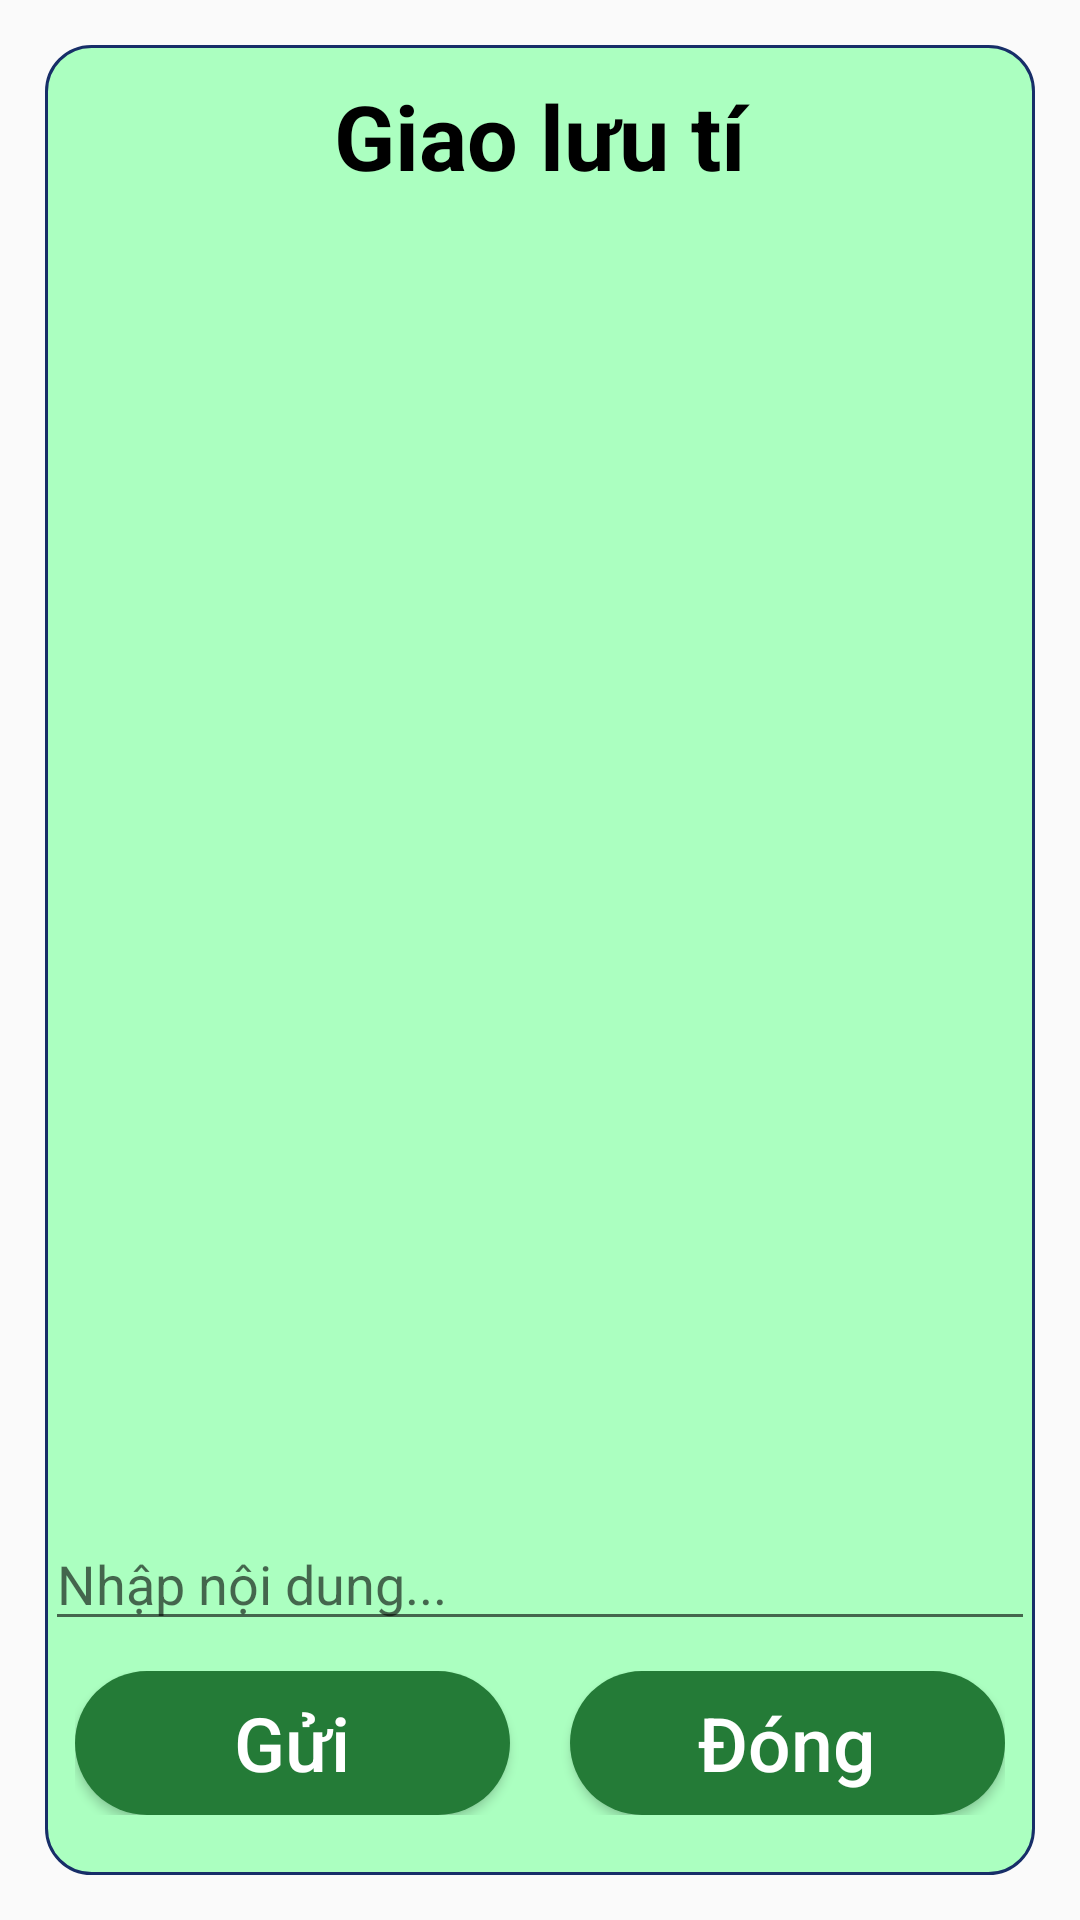

Android layout source for this screen:
<!-- AndroidManifest.xml: application theme Theme.GameDoiKhang -->
<!-- res/layout/dialog_chat.xml -->
<?xml version="1.0" encoding="utf-8"?>
<RelativeLayout xmlns:android="http://schemas.android.com/apk/res/android"
    xmlns:app="http://schemas.android.com/apk/res-auto"
    android:layout_width="match_parent"
    android:layout_height="match_parent"
    android:layout_marginLeft="5dp"
    android:layout_marginRight="5dp"
    android:gravity="center"
    android:padding="15dp">

    <LinearLayout
        android:layout_width="match_parent"
        android:layout_height="match_parent"
        android:orientation="vertical"
        android:background="@drawable/line_green">

        <LinearLayout
            android:layout_width="match_parent"
            android:layout_height="wrap_content"
            android:orientation="vertical"
            android:layout_marginTop="10dp"
            android:layout_marginBottom="10dp">

            <TextView
                android:layout_width="match_parent"
                android:layout_height="wrap_content"
                android:layout_marginLeft="20dp"
                android:layout_marginRight="20dp"
                android:textStyle="bold"
                android:textAlignment="center"
                android:textColor="@color/black"
                android:text="Giao lưu tí"
                android:textSize="30sp"/>


            <RelativeLayout
                android:layout_width="match_parent"
                android:layout_height="match_parent">

                <ListView
                    android:id="@+id/lstChat"
                    android:layout_width="match_parent"
                    android:layout_height="match_parent"
                    android:layout_above="@+id/edtChat"/>

                <EditText
                    android:id="@+id/edtChat"
                    android:layout_width="match_parent"
                    android:layout_height="wrap_content"
                    android:hint="Nhập nội dung..."
                    android:layout_above="@+id/llCongCu"
                    />
                <LinearLayout
                    android:id="@+id/llCongCu"
                    android:layout_alignParentBottom="true"
                    android:layout_width="match_parent"
                    android:layout_height="wrap_content"
                    android:orientation="horizontal"
                    android:padding="10dp"
                    >

                    <Button
                        android:layout_weight="1"
                        android:id="@+id/btnGuiChat"
                        android:layout_width="200dp"
                        android:layout_height="wrap_content"
                        android:background="@drawable/button_green"
                        android:layout_gravity="center"
                        android:textAlignment="center"
                        android:text="Gửi"
                        android:textAllCaps="false"
                        android:textColor="@color/white"
                        android:textSize="25sp" />

                    <Button
                        android:layout_weight="1"
                        android:layout_marginLeft="20dp"
                        android:textAlignment="center"
                        android:id="@+id/btnDongChat"
                        android:layout_width="200dp"
                        android:layout_height="wrap_content"
                        android:background="@drawable/button_green"
                        android:layout_gravity="center"
                        android:text="Đóng"
                        android:textAllCaps="false"
                        android:textColor="@color/white"
                        android:textSize="25sp" />
                </LinearLayout>

            </RelativeLayout>
        </LinearLayout>
    </LinearLayout>

</RelativeLayout>
<!-- resources referenced by this layout -->
<resources>
  <color name="black">#FF000000</color>
  <color name="white">#FFFFFFFF</color>
  <!-- drawable button_green (drawable-v24) -->
  <?xml version="1.0" encoding="utf-8"?>
  <shape xmlns:android="http://schemas.android.com/apk/res/android"
      android:shape="rectangle">
  
      <corners
          android:radius="50dp"/>
      <solid
          android:color="@color/colorGreen"/>
  </shape>
  <!-- drawable line_green (drawable-v24) -->
  <?xml version="1.0" encoding="utf-8"?>
  <shape xmlns:android="http://schemas.android.com/apk/res/android">
      <stroke
          android:color="#FF172E68"
          android:width="1dp"/>
      <solid
          android:color="@color/colorGreenLight"/>
      <corners
          android:radius="15dp"/>
  </shape>
  <style name="Theme.GameDoiKhang" parent="Theme.AppCompat.DayNight.NoActionBar">
          
          <item name="colorPrimary">@color/purple_500</item>
          <item name="colorPrimaryVariant">@color/purple_700</item>
          <item name="colorOnPrimary">@color/white</item>
          
          <item name="colorSecondary">@color/teal_200</item>
          <item name="colorSecondaryVariant">@color/teal_700</item>
          <item name="colorOnSecondary">@color/black</item>
          
          <item name="android:statusBarColor" tools:targetApi="l">?attr/colorPrimaryVariant</item>
          
          <item name="windowNoTitle"> true </item>
          <item name="android:windowFullscreen">true</item>
      </style>
  <color name="colorGreen">#247b37</color>
  <color name="colorGreenLight">#abffc0</color>
  <color name="purple_500">#FF6200EE</color>
  <color name="purple_700">#FF3700B3</color>
  <color name="teal_200">#FF03DAC5</color>
  <color name="teal_700">#FF018786</color>
</resources>
